Run: headless pygame with SDL's dummy video driver; simulated clock (each Clock.tick advances the game by its frame time, no real sleeping); random seed 0; keys injected as events and as key.get_pressed() state; mouse plan: one left click at the window centre at the start of phase 2, then a move to the lower-right quarter at the start of phase 3.
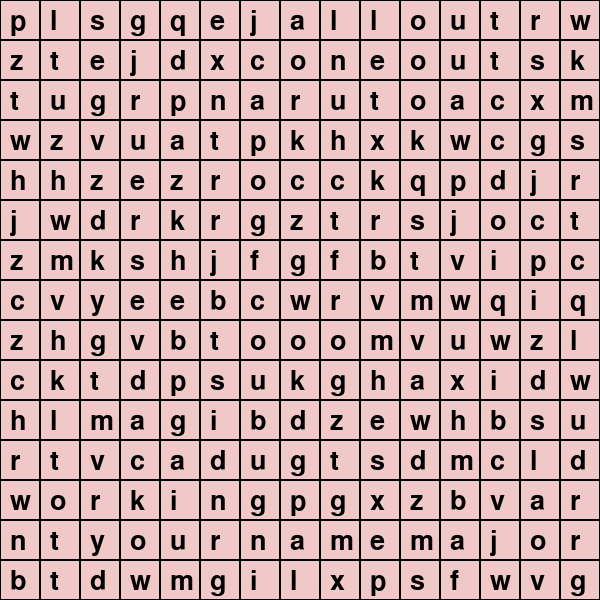
Frame 1 of 4 · flips 1–60 · no input
Frame 2 of 4 · flips 61–180 · clicked the window centre · tapped SPACE, RETURN · held RIGHT (→), D · screen unchanged from frame 1, image omitted
Frame 3 of 4 · flips 181–300 · moved the mouse to the lower-right quarter · held DOWN (↓), S · screen unchanged from frame 2, image omitted
Frame 4 of 4 · flips 301–420 · held LEFT (←), A, UP (↑), W · screen unchanged from frame 3, image omitted

The pygame program that drew these frames:

import pygame
import random

pygame.init()

#window settings
screenh = 600
screenw = 600
screen = pygame.display.set_mode((screenw, screenh))
screen.fill((240,200,200))

answers =[] #this list will contain the cell that has the first letter of the word and the cell that has the last letter
lines = [] #stores the drawn lines 
cells = [] #this list contains all the cells in the grid
cellSize = 40 #the size of each cell in the grid, changing it will also change the number of cells in the grid

run = True
pause = False
start = False #first mouseclick
end = False #second mouseclick

font1 = pygame.font.SysFont("comicsans", cellSize*2) #Font used in "Paused' text and "Well done" text

alphabete = ['a','b','c','d','e','f','g','h','i','j','k','l','m','n','o','p','q','r','s','t','u','v','w','x','y','z']
allWords = ['onepiece', 'naruto', 'bakuman','codegeass', 'deathnote', 'nana', 'berserk'
            'monster', 'another', 'btooom', 'allout', 'gantz', 'shiki', 'working','yourname'
            'major', 'fate', 'magi', 'oneouts','toradora', 'beck','relife', 'trigun', 'overlord']
words = []

#Chooses 7 random words from the list of allWords
for i in range(7):
    x = random.choice(allWords)
    while x in words:
        x = random.choice(allWords)
    words.append(x)

#The a list inside a list, it representes the grid. The inner list that represents the cells contains random letters
grid = [[random.choice(alphabete) for y in range(screenh // cellSize)] for x in range(screenw // cellSize)]


def letters(alphabete,grid, cellSize,screenh):
    
    takenY = [] #There can only be one word in ach row. So this list contains the used rows

    #This list gose through every word in the words list         
    for word in words:
        # x and y are randomly generated and will be used as indexes
        y = random.randrange(0,screenh // cellSize)
        x = random.randrange(0,screenh // cellSize)
             
        #this loop checks if there are enough cells in the row for the letters in the row
        while x + len(word) > (screenh // cellSize):
            x = random.randrange(0,screenh // cellSize)
             
        #this loop checks if the row has been used before
        while y in takenY:
            y = random.randrange(0,screenh // cellSize)
        takenY.append(y)
             
        #this loop changes the letters in the grid to the letters of the words using indexes
        for letters in word:
            grid[y][x] = letters
            x += 1
             
        startCell = pygame.Rect((x-len(word))* cellSize, y* cellSize, cellSize,cellSize)
        endCell = pygame.Rect((x-1) * cellSize, y* cellSize, cellSize,cellSize)
        answers.append([startCell,endCell])

##        print(word, ":", "y:", y, "x:",(x-len(word))) #This prints where the answer of each word starts
        print(word)
        


def drawGrid(grid, cellSize):
    for y, row in enumerate(grid):
        for x, cell in enumerate(row):
            
            square = pygame.draw.rect(screen, (0,0,0), (x* cellSize, y * cellSize, cellSize, cellSize), 1)
            cells.append(square)
            
            font = pygame.font.SysFont("comicsans", cellSize)
            letter = font.render(cell, True, (0,0,0))
            screen.blit(letter, (x* cellSize + (cellSize//4),y * cellSize + (cellSize//5)))
  
def paused(pause):
    while pause:
        lower = 100
        screen.fill((240,200,200))
        font2 = pygame.font.SysFont("timesnewroman", cellSize)
        pauseText = font1.render("Paused", True, (0,0,0))
        screen.blit(pauseText, ((screenw // 3)-5, screenh // 6))
        for word in words: #Writes all the words that have to be found 
            wordsToFind = font2.render(word, True, (0,0,0))
            screen.blit(wordsToFind, ((screenw // 3)+15, (screenh // 6) + lower ))
            lower += 50
            
        for event in pygame.event.get():
            if event.type == pygame.QUIT:
                pygame.quit()
                
            if event.type == pygame.KEYDOWN:
                if event.key == pygame.K_p:
                    pause = False
                    screen.fill((240,200,200))
                    drawGrid(grid, cellSize)
                    start = False
                    end = False
                    for linecoord in lines:
                        pygame.draw.line(screen, (255,255,255), linecoord[0], linecoord[1], 4)

        pygame.display.update()


def gameLoop(run, start,end):
    while run:
        pygame.display.update()
        
        for event in pygame.event.get():
            if event.type == pygame.QUIT: #if the exit button is clicked the gameloop will be exited
                run = False
                
            if event.type == pygame.KEYDOWN: #To pause the game
                if event.key == pygame.K_p:
                    pause = True
                    paused(pause)
                    
            if event.type == pygame.MOUSEBUTTONDOWN: #if the mouse is clicked
                mx,my = pygame.mouse.get_pos()
                pos = pygame.Rect(mx, my, 1,1)#stores the coordinate of the mouseclick as a rect to use it in checking for collisions later
                for oneCell in cells:
                    if oneCell.colliderect(pos):
                        if start == False:
                            y = pos[1]
                            startPos = pygame.Rect(pos[0], y,1,1) #stores the coordinates of the first click as a rect 
                            start = True
                        elif end == False:
                            endPos = pygame.Rect(pos[0], y,1,1)##stores the coordinates of the second click as a rect  
                            end = True
                            
                        if start == True and end == True:
                            for answer in answers:#Goes through every answer in the list and checks for collision between it and the position of the first mouseclick and second mouseclick
                                if (answer[0].colliderect(startPos) and answer[1].colliderect(endPos)) or (answer[1].colliderect(startPos) and answer[0].colliderect(endPos)):
                                    
                                    line = pygame.draw.line(screen,(255,255,255),(startPos[0],startPos[1]),(endPos[0],endPos[1]),4)
                                    linecoord = ((startPos[0],startPos[1]),(endPos[0],endPos[1]))
                                    lines.append(linecoord)
                                    answers.remove(answer) #removes a word from the list once it's found
                                    break
                                
                            start = False
                            end = False
                           
        if answers == []: #Checks if all the words have been found
            screen.fill((200,240,200))
            wonText = font1.render("Well done!", True, (0,0,0))
            screen.blit(wonText, ((screenw // 3)-30, screenh // 3))
            




letters(alphabete,grid, cellSize,screenh)
drawGrid(grid, cellSize)
gameLoop(run, start,end)
pygame.quit()
                                         
